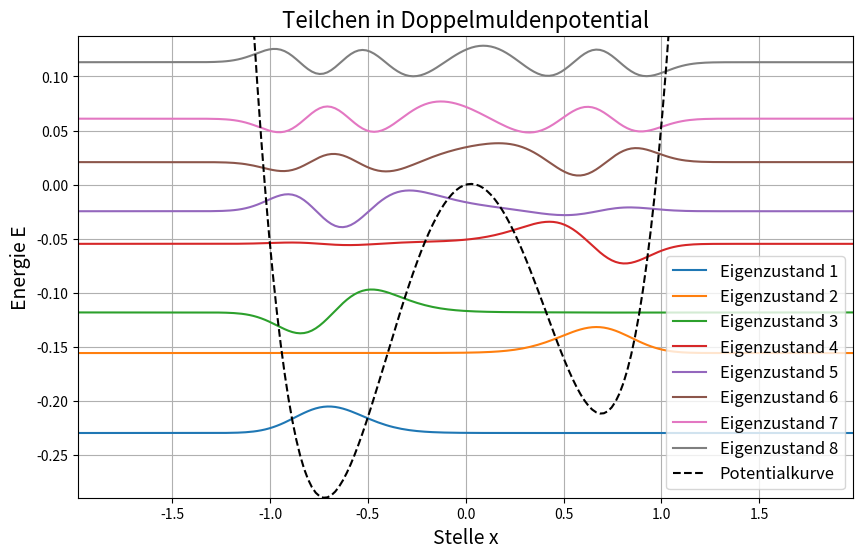

Source code (Python):
"""Quantenmechanik von 1D-Potentialen I: Eigenwerte, Eigenfunktionen
Das Programm bestimmt fur ein Teilchen im asymmetrischen 
Doppelmuldenpotential alle Eigenenergien bis zu einer Energie-Grenze und die 
zugehörigen Eigenfunktionen. Es stellt diese dann grafisch zusammen mit dem 
Potential dar. 
"""

"""
Das ipympl package ermöglicht das erstellen von interaktiven plots in Vs
Code, die solchen in Jupyter Notebook gleichen. Wenn nicht benötigt kann die
nächste Zeile kommentiert/entfernt werden.
"""

# %matplotlib ipympl




import matplotlib.pyplot as plt
import numpy as np
from scipy.linalg import eigh
import functools
def doppelmulde(x, A=0.055):
    """Funktion zur Berechnung des Doppelmuldenpotentials an Stelle x für 
    Parameter A."""
    return x ** 4 - x ** 2 + A * x


def eigen_berechnungen(potential, x_min=-3, x_max=3, anz_dim=200, h_eff=0.06,
                       energie_grenze=0.15):
    """
    Funktion zur Berechnung der Eigenenergien und Eigenzustände 
    für das gegebene Potential mittels der Schrödingergleichung.

    Args:
    - potential: Funktion des Potentials
    - x_min: Minimale x-Wert des Bereichs
    - x_max: Maximale x-Wert des Bereichs
    - anz_dim: Anzahl der Dimensionen für die Diskretisierung
    - h_eff: Effektive Planck-Konstante
    - energie_grenze: Grenzwert für die relevanten Eigenenergien

    Returns:
    - Eigenenergien, Eigenzustände, x-Werte
    """
    # Berechnung der Schrittweite
    delta_x = (x_max - x_min) / (anz_dim + 1)
    # Erzeugung des Arrays für die diskreten x-Werte
    args = x_min + (np.arange(anz_dim) + 1) * delta_x
    # Berechnung des Potential-Arrays
    V_array = potential(args)
    # Berechnung der Konstante für die diskrete Schrödingergleichung
    z_konstante = h_eff ** 2 / (2 * delta_x ** 2)
    # Erzeugung des Arrays für die Nebendiagonalen
    z_array = np.ones(anz_dim - 1) * z_konstante
    # Aufbau der Matrix für die diskrete Schrödingergleichung
    eigenmatrix = np.diag(V_array + 2 * z_konstante) + \
        np.diag(-z_array, k=-1) + np.diag(-z_array, k=1)
    # Berechnung der Eigenwerte und Eigenvektoren
    eigen_energien, eigenvektoren = eigh(
        eigenmatrix, subset_by_value=[-np.inf, energie_grenze])
    # Normierung der Eigenvektoren
    normierte_ev = eigenvektoren * delta_x ** (-1 / 2)
    return eigen_energien, normierte_ev, args


def skalieren_und_plotten(eigen_energien, normierte_ev, args, potential):
    """
    Funktion zur Skalierung der Eigenzustände und Erstellung des Plots.

    Args:
    - eigen_energien: Eigenenergien
    - normierte_ev: Normierte Eigenzustände
    - args: x-Werte
    - potential: Funktion des Potentials
    """
    # Berechnung der Differenzen der Eigenenergien
    energie_diff = np.diff(eigen_energien)
    # Berechnung des maximalen Werts der normierten Eigenzustände
    max_energie = np.max(np.abs(normierte_ev))
    # Berechnung des mittleren Differenzwertes der Eigenenergien
    mean_energie_diff = np.mean(energie_diff)

    # Skalierung der Eigenzustände
    skalierte_ev = normierte_ev * mean_energie_diff / (2 * max_energie)
    # Berechnung der Potentialkurve
    potential_kurve = potential(args)

    # Festlegung der Achsengrenzen für x und Energie
    x_achsengrenze = [np.min(args), np.max(args)]
    E_achsengrenze = [np.min(potential_kurve), np.max(
        eigen_energien) + mean_energie_diff / 2]

    # Erstellen des Plots
    fig, ax = plt.subplots(figsize=(10, 6))

    # Festlegung der Achsenbereiche
    ax.set_xlim(*x_achsengrenze)
    ax.set_ylim(*E_achsengrenze)

    # Beschriftung der Achsen und des Titels
    ax.set_xlabel("Stelle x", fontsize=14)
    ax.set_ylabel("Energie E", fontsize=14)
    ax.set_title("Teilchen in Doppelmuldenpotential", fontsize=16)

    # Hinzufügen von Rasterlinien
    ax.grid(True)

    # Plotten der Eigenzustände und Zählen der Extrema
    for i in range(eigen_energien.size):
        ax.plot(args, skalierte_ev[:, i] + eigen_energien[i],
                ls="-", label=f"Eigenzustand {i+1}")
    # Plotten der Potentialkurve
    ax.plot(args, potential_kurve, linestyle="--",
            color="black", label="Potentialkurve")

    # Hinzufügen einer Legende
    ax.legend(fontsize=12, loc="lower right")

    plt.show()


def main():
    """Hauptprogramm. Aufruf für verschiedene Parameter."""
    print(__doc__)

    # Ausgabe der relevanten Parameter
    print("""Verwendete Parameter: Das betrachtete Intervall wurde von x = -2 
          bis x = 2 gewählt. Die Dimension der Matrix zur Berechnung der 
          Schrödingergleichung (SGL) beträgt 200. Das effektives Plancksche 
          Wirkungsquantum h_eff wurde mit 0.06 vorgegeben und der 
          Potentialparameter A wurde ebenfalls gegeben mit A = 0.055. 
          Die Energiegrenze der Eigenenrgien wurde bei 0.15 gesetzt.""")

    # Ausgabe der Benutzerführung
    print("""Sie sehen ein Diagramm welches das Potential in gestrichelter 
          schwarzer Linie darstellt. Die Eigenfunktionen sind auf Höhe der  
          zugöhrigen Eigenenergien eingezeichnet. Die Eigenenergien und das 
          Potential sind akurat gegenüber der Energieachse skaliert. Die 
          Eigenfunktionen hingegen sind alle mit einem Faktor so skaliert das 
          sie gut sichtbar sind. In der Legende sind die Eigenfunktionen 
          aufsteigend in ihrer Energie geordnet, sodass die erste 
          Eigenfunktion den Grundzustand darstellt, also jene Eigenfunktion 
          welche die niedrigste Eigenenergie besitzt.""")

    # Festlegung der Parameter

    # Intervall in welchem die Schrödingergleichung (SGL) gelöst wird
    x_min = -2
    x_max = 2
    # gibt die Dimensionen der Matrix zur Berechnung der SGL an.
    anz_dim = 200
    # effektives Plancksches Wirkungsquantum
    h_eff = 0.06
    # Potentialparameter
    A = 0.055
    # Potentialfunktion mit festem A
    potential_von_A = functools.partial(doppelmulde, A=A)
    # Grenze über welcher Eigenenergien nicht betrachtet werden
    energie_grenze = 0.15

    # Berechnung der Eigenenergien und Eigenzustände
    eigen_energien, normierte_ev, args = eigen_berechnungen(
        potential_von_A, x_min, x_max, anz_dim, h_eff, energie_grenze)
    # Skalierung und Plotten der Eigenzustände
    skalieren_und_plotten(eigen_energien, normierte_ev, args, potential_von_A)


if __name__ == "__main__":
    main()
    """
    a)
    Das Intervall [x_min, x_max] wurde so gewählt, dass alle Wellenfunktion 
    näherungsweise 0 außerhalb des Intervalls sind. Dies geschieht ab ca. 
    |x| >= 1,3 . Um Randeffekte bei der Berechnung zu vermeiden und um den 
    Abfall auf 0 der Wellenfunktionen klar darzustellen wurde |x| <= 2 als 
    Intervall gewählt. 
    Die Matrixgröße wurde mit 200 so groß gewählt, dass glatte Funktion zu 
    sehen sind, gleichzeitig aber so klein, dass keine übermäßige Rechenzeit 
    zu erwarten ist. So sind für eine Matrix der Dimension 20x20 deutliche 
    Kanten zu erkennen und für eine Dimension von 2000 ist ein Wartezeit im 
    Bereich von Sekunden zu erwarten.
    b) 
    i)
    Mittels folgendem Code wurde der Knotensatz überprüft: 
    
    from scipy.signal import find_peaks
    ...
    def skalieren_und_plotten(eigen_energien, normierte_ev, args, potential):
    ...
     for i in range(eigen_energien.size):
        maxima, _ = find_peaks(skalierte_ev[:, i])
        minima, _ = find_peaks(-skalierte_ev[:, i])
        num_extrema = len(maxima) + len(minima)
        print(num_extrema-1)
        
    Hier wird die Anzahl an Extrema - 1 ermittelt. Dies ist jedoch äquivalent 
    mit der Anzahl an Knoten für Lösungen der SGL.
    Das Ergebnis ist, wie nach Knotensatz erwartet, dass die n-te 
    Wellenfunktion genau n-1 Knoten aufweist. Mit bloßem Auge sind einige der 
    Extrema schwer zu erkennen. Für Wellenfunktionen mit Eigenenergien 
    niedriger als die Schwelle zwischen den beiden Mulden gilt, dass die 
    Extrema in einer der beiden Mulden deutlich höhere Maximalwerte haben, 
    als jene in der anderen Mulde. Dies ist als wesentlich höhere 
    Aufenthaltswahrscheinlichkeit in einer der beiden Mulden zu sehen. Diese 
    Wellenfunktionen sind abwechselnd in einer der beiden Mulden deutlich 
    stärker lokalisiert.
    ii)
    Für größere h_eff wird der mittlere Abstand zweier Energieniveaus größer, 
    die normierten Wellenfunktionen verbreitern sich und haben 
    dementsprechend geringere Extrema. Die Grundzustandsenergie steigt 
    ebenfalls für größere h_eff. Die Verbreiterung hat ebenfalls die Folge, 
    dass die Wellenfunktion weiter in den verbotenen Bereich eindringen.
    c) Für A=0 gibt es für Eigenenergien deutlich geringer als die Schwelle 
    zwischen den symmetrischen Mulden eine zweifache Entartung. Dies sind 
    keine exakten Entartungen, und je größer die Eigenenergien, desto größer 
    der Energieunterschied zwischen den Quasi-entarteten Zuständen. Bei 
    diesen Zuständen überlaggern sich die Wellenfunktionen in einer der 
    beiden Mulden, während sie sich in der anderen um ein Vorzeichen 
    unterscheiden. Diese numerisch ermittelten Lösungen erscheinen mir jedoch 
    unphysikalisch, da sie den Knotensatz verletzen. So gibt es zum Beispiel 
    keine Lösung ohne Knoten, also keinen Grundzustand.
    
    """
